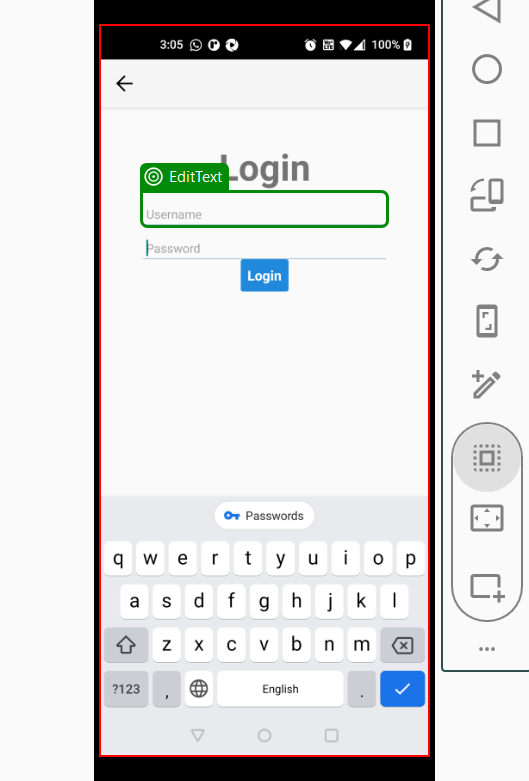
Task: Mobile Testing Project
Workflow: TestCase

Step 1: Set Text 'graphic  Screenshot' in window 'Mobile Device Manager' (uipath.mobileautomation.deviceinteraction.exe)

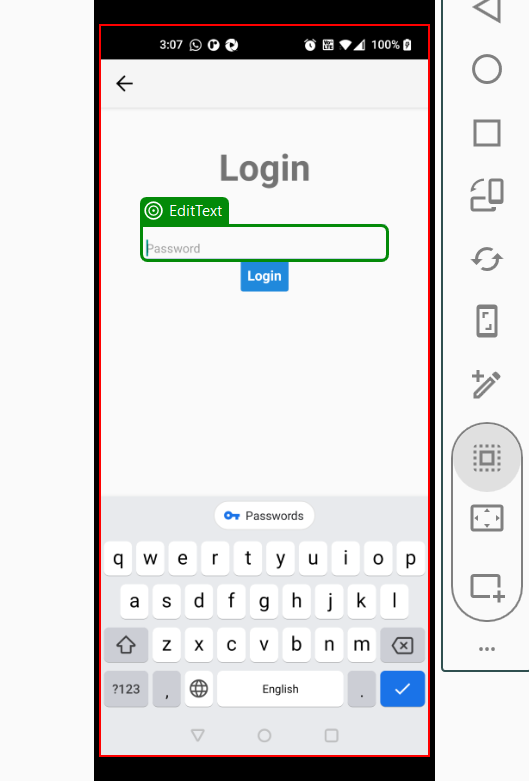
Step 2: Set Text 'graphic  Screenshot' in window 'Mobile Device Manager' (uipath.mobileautomation.deviceinteraction.exe)
